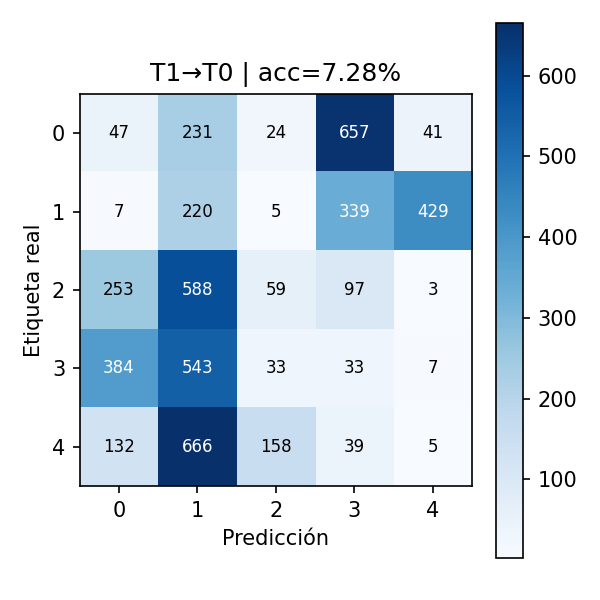

Data behind this chart, as committed beside it:
, 0, 1, 2, 3, 4
0, 47, 231, 24, 657, 41
1, 7, 220, 5, 339, 429
2, 253, 588, 59, 97, 3
3, 384, 543, 33, 33, 7
4, 132, 666, 158, 39, 5
